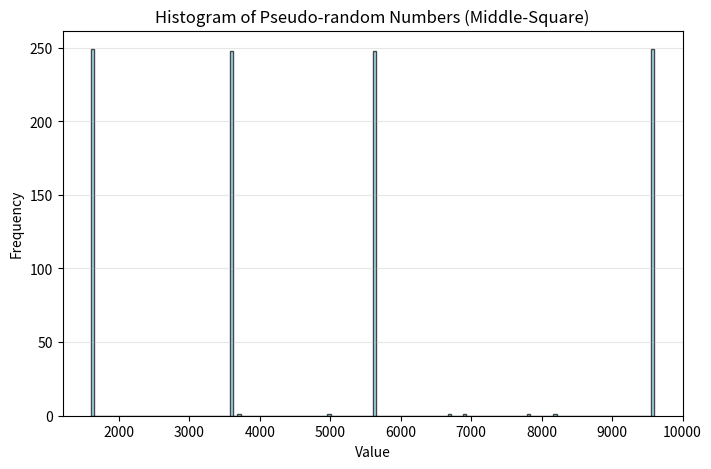

Recreate this plot in Python.
import matplotlib.pyplot as plt

# Middle Square function
def middle_square(seed, amount):
    if (len(str(seed)) < 4): 
        print("This algorithm requires 4 digits at least for execution")
    else:
        double_list = []
        x = seed
        for _ in range(amount):
            distribution = (len(str(seed)) + 2 - 1) // 2
            double_square = x * x
            double_square_str = str(double_square)
            double_square_str = double_square_str.rjust(len(str(seed)) * 2, '0')
            remove_digits = double_square_str[distribution:-distribution]
            x = int(remove_digits)
            double_list.append(x)
        return double_list
    
# Function call and print of values
random_number = middle_square(7604, 1000)
print(random_number)

# Histogram
plt.figure(figsize=(8,5))
plt.hist(random_number, bins=150, color='skyblue', edgecolor='black', alpha=0.7)
plt.title("Histogram of Pseudo-random Numbers (Middle-Square)")
plt.xlabel("Value")
plt.ylabel("Frequency")
plt.grid(axis='y', alpha=0.3)
plt.show()
